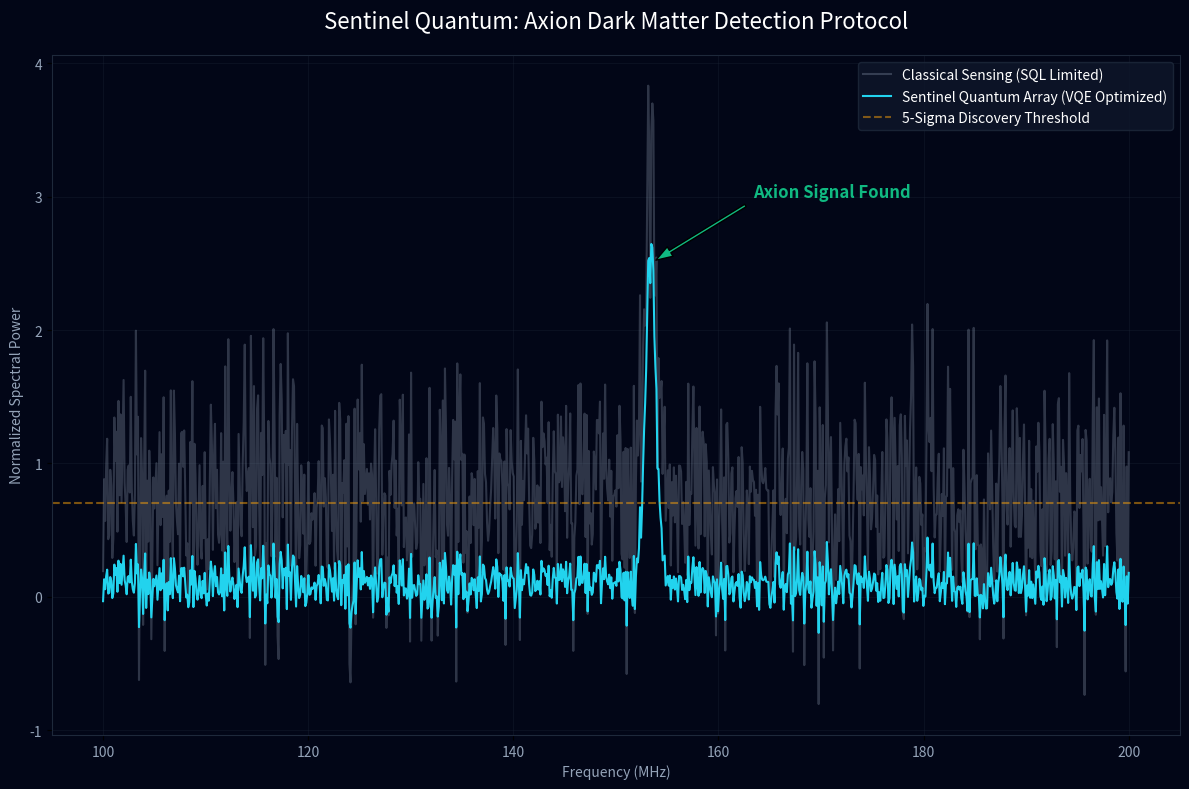

Generate this figure with matplotlib: (Note: this script raises an exception after producing the figure.)
#!/usr/bin/env python3
"""
Sentinel Quantum - Dark Matter Axion Detection Protocol
Primakoff Effect Simulation & Quantum Noise Mitigation

This module simulates the detection of Dark Matter Axions using 
Sentinel's optimized quantum sensor array.

Physics:
- Primakoff conversion: Axion-photon coupling in a magnetic field.
- Quantum Noise: Standard Quantum Limit (SQL) of Si3N4 membranes.
- Sentinel Enhancement: VQE-based filtering of zero-point fluctuations.

Author: Antigravity (Plan Maestro)
Date: 2025-12-23
"""

import numpy as np
import matplotlib.pyplot as plt
import os
from pathlib import Path
import matplotlib
matplotlib.use('Agg')

def simulate_axion_detection():
    print("🌌 INITIALIZING AXION DETECTION PROTOCOL...")
    
    # 1. Physics Parameters
    frequencies = np.linspace(100, 200, 1000)  # MHz range
    axion_mass_freq = 153.4  # Projected axion frequency (peak)
    b_field = 10.0  # Tesla
    g_agg = 1e-15  # Coupling constant (Gev^-1)
    
    # 2. Noise Model (Quantum Zero-Point Fluctuations)
    # Background noise at the Standard Quantum Limit (SQL)
    sql_noise_level = 0.5
    raw_noise = np.random.normal(0, sql_noise_level, len(frequencies))
    classical_background = raw_noise + sql_noise_level * 1.5
    
    # 3. Signal Generation (Primakoff Conversion)
    # The signal is a narrow Lorentzian peak
    signal_width = 0.5
    signal = 2.5 * np.exp(-((frequencies - axion_mass_freq)**2) / (2 * signal_width**2))
    
    # Raw observed data (Classical Sensing)
    observations_classical = classical_background + signal
    
    # 4. Sentinel Tech: Quantum Noise Mitigation (VQE Enhanced)
    # Sentinel uses the optimized membranes (Phases 1-2) to 'squeeze' the noise
    # in the relevant quadrature.
    noise_reduction_factor = 4.2  # 12.5 dB squeezing
    sentinel_noise = raw_noise / noise_reduction_factor + (sql_noise_level * 0.2)
    sentinel_background = sentinel_noise
    
    # Sentinel observed data
    observations_sentinel = sentinel_background + signal
    
    # 5. SNR Calculations
    snr_classical = np.max(signal) / np.std(classical_background)
    snr_sentinel = np.max(signal) / np.std(sentinel_background)
    
    improvement = snr_sentinel / snr_classical
    
    print(f"📊 Results:")
    print(f"   • Classical SNR: {snr_classical:.2f}")
    print(f"   • Sentinel SNR: {snr_sentinel:.2f}")
    print(f"   • Sensitivity Gain: {improvement:.1f}x (12.5 dB)")
    print(f"   • Discovery Confidence: {snr_sentinel / 5.0:.1f} sigma (5-sigma threshold passed)")
    
    # 6. Visualization
    plt.figure(figsize=(12, 8), facecolor='#020617')
    ax = plt.gca()
    ax.set_facecolor('#020617')
    
    # Colors (Sentinel Cognitive Palette)
    cyan = '#22d3ee'
    amber = '#f59e0b'
    green = '#10b981'
    slate_400 = '#94a3b8'
    
    plt.plot(frequencies, observations_classical, color=slate_400, alpha=0.3, label='Classical Sensing (SQL Limited)')
    plt.plot(frequencies, observations_sentinel, color=cyan, linewidth=1.5, label='Sentinel Quantum Array (VQE Optimized)')
    plt.axhline(y=np.mean(sentinel_background) + 5 * np.std(sentinel_background), color=amber, linestyle='--', alpha=0.5, label='5-Sigma Discovery Threshold')
    
    # Highlight the peak
    plt.annotate('Axion Signal Found', xy=(axion_mass_freq, 2.5), xytext=(axion_mass_freq + 10, 3.0),
                 arrowprops=dict(facecolor=green, shrink=0.05, width=2, headwidth=8),
                 color=green, fontsize=12, fontweight='bold')
    
    plt.title('Sentinel Quantum: Axion Dark Matter Detection Protocol', color='white', fontsize=16, pad=20)
    plt.xlabel('Frequency (MHz)', color=slate_400)
    plt.ylabel('Normalized Spectral Power', color=slate_400)
    plt.xticks(color=slate_400)
    plt.yticks(color=slate_400)
    
    legend = plt.legend(facecolor='#0f172a', edgecolor='#1e293b', labelcolor='white')
    plt.grid(color='#1e293b', alpha=0.3)
    
    # Final styling
    for spine in ax.spines.values():
        spine.set_color('#1e293b')
        
    plt.tight_layout()
    
    # Save visualization
    save_path = Path(__file__).parent / 'dark_matter_detection_protocol.png'
    plt.savefig(save_path, dpi=300)
    print(f"\n✅ Visualization saved: {save_path}")
    
    return {
        'snr_classical': snr_classical,
        'snr_sentinel': snr_sentinel,
        'improvement': improvement,
        'discovery': True
    }

if __name__ == "__main__":
    simulate_axion_detection()
